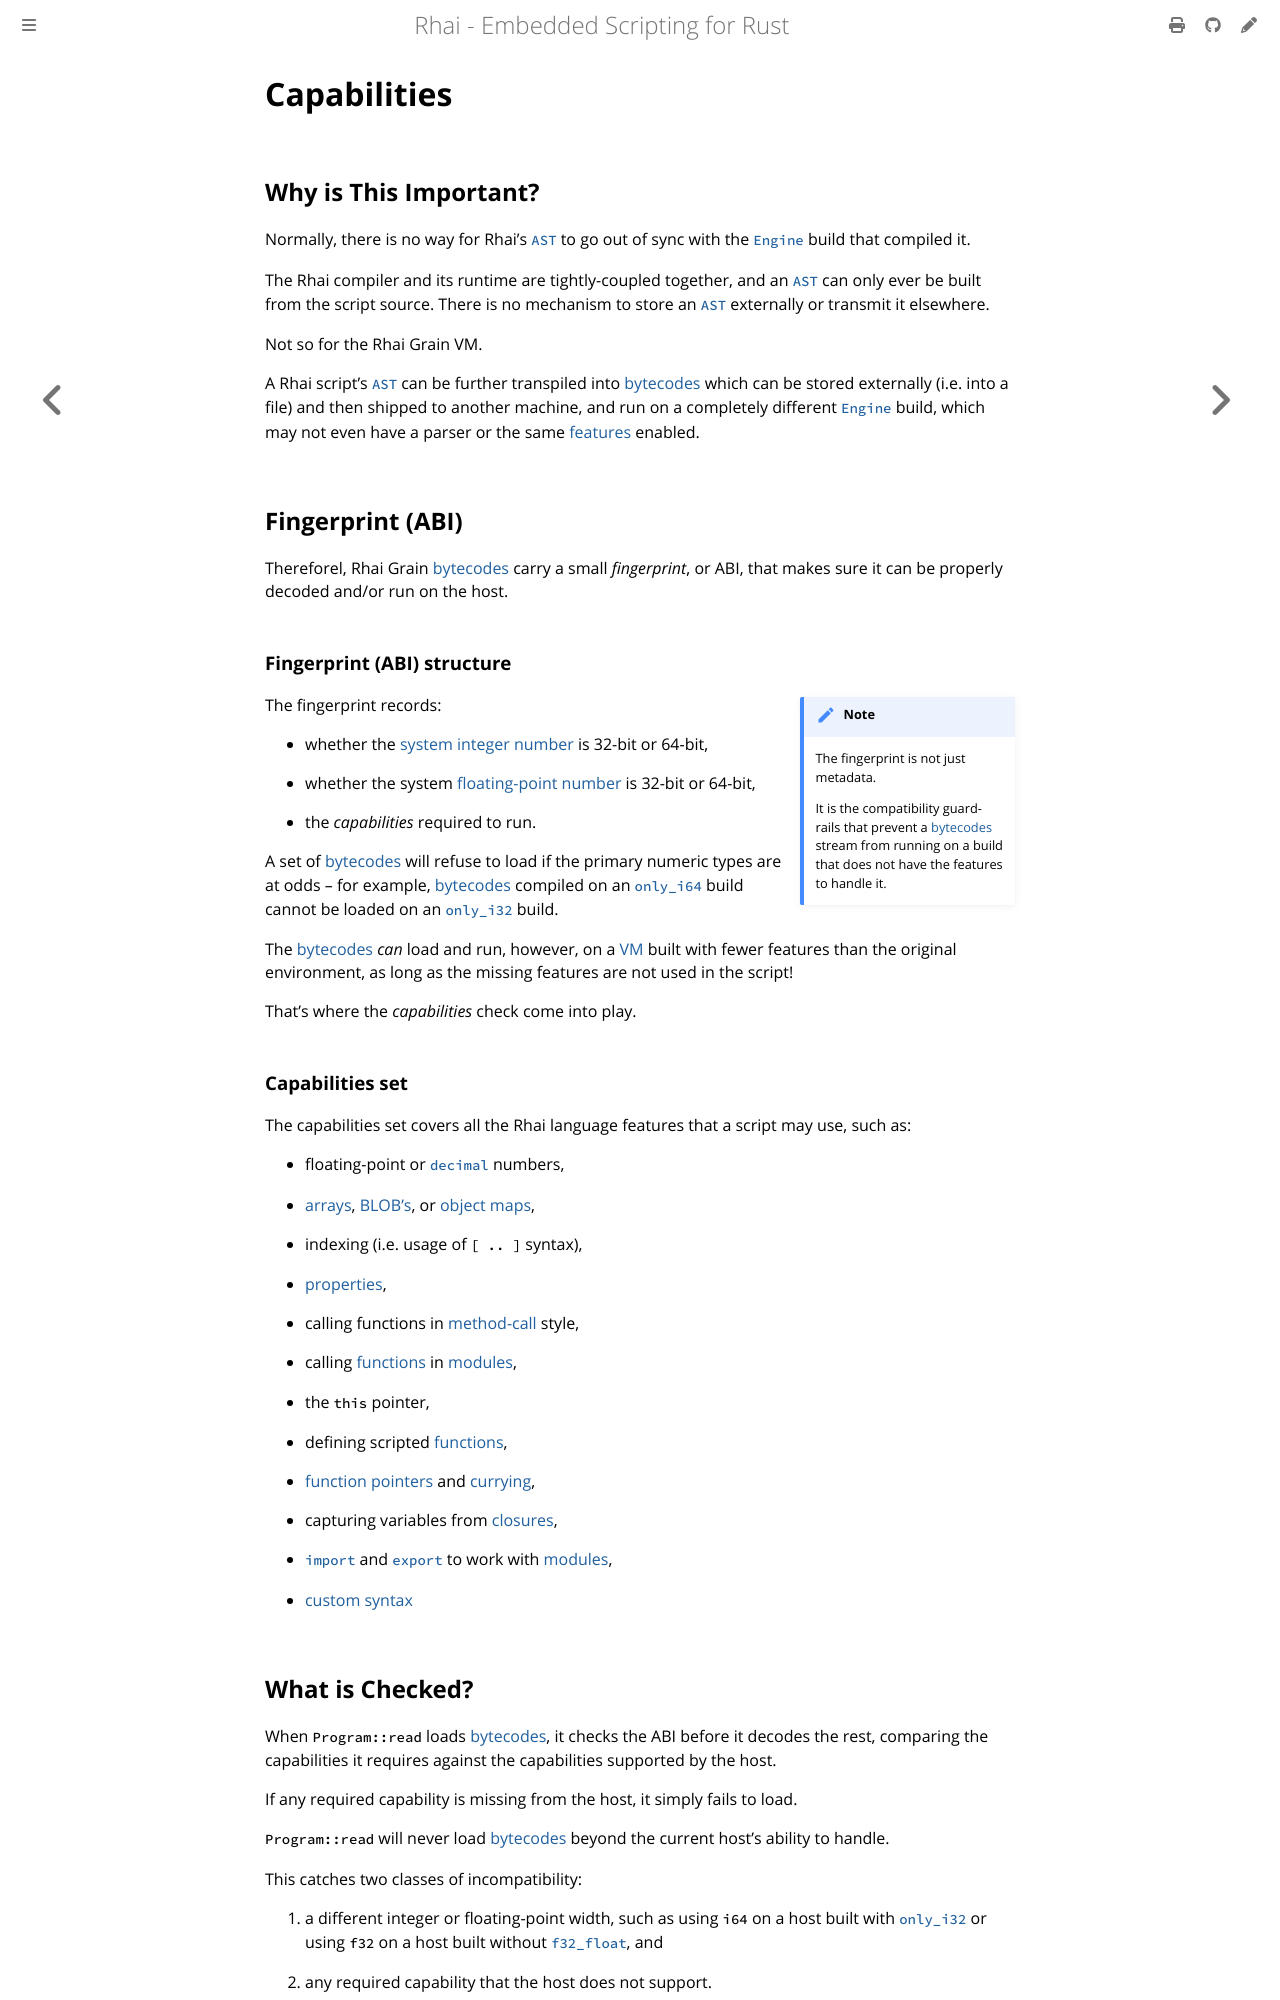

repository: rhaiscript/book · page: grain/capabilities.html · generator: mdbook

Capabilities
============

{{#include ../links.md}}


Why is This Important?
----------------------

Normally, there is no way for Rhai's [`AST`] to go out of sync with the [`Engine`] build that
compiled it.

The Rhai compiler and its runtime are tightly-coupled together, and an [`AST`] can only ever be
built from the script source.  There is no mechanism to store an [`AST`] externally or transmit it
elsewhere.

Not so for the Rhai Grain VM.

A Rhai script's [`AST`] can be further transpiled into [bytecodes] which can be stored externally
(i.e. into a file) and then shipped to another machine, and run on a completely different [`Engine`]
build, which may not even have a parser or the same [features] enabled.


Fingerprint (ABI)
-----------------

Thereforel, Rhai Grain [bytecodes] carry a small _fingerprint_, or ABI, that makes sure it can be
properly decoded and/or run on the host.


### Fingerprint (ABI) structure

```admonish note.side
The fingerprint is not just metadata.

It is the compatibility guard-rails that prevent a [bytecodes] stream from running
on a build that does not have the features to handle it.
```

The fingerprint records:

- whether the [system integer number][standard types] is 32-bit or 64-bit,

- whether the system [floating-point number][standard types] is 32-bit or 64-bit,

- the _capabilities_ required to run.

A set of [bytecodes] will refuse to load if the primary numeric types are at odds &ndash;
for example, [bytecodes] compiled on an [`only_i64`] build cannot be loaded on an [`only_i32`] build.

The [bytecodes] _can_ load and run, however, on a [VM] built with fewer features than the
original environment, as long as the missing features are not used in the script!

That's where the _capabilities_ check come into play.


### Capabilities set

The capabilities set covers all the Rhai language features that a script may use, such as:

- floating-point or [`decimal`] numbers,

- [arrays], [BLOB's], or [object maps],

- indexing (i.e. usage of `[ .. ]` syntax),

- [properties][getters/setters],

- calling functions in [method-call][method] style,

- calling [functions] in [modules],

- the `this` pointer,

- defining scripted [functions],

- [function pointers] and [currying],

- capturing variables from [closures],

- [`import`] and [`export`] to work with [modules],

- [custom syntax]


What is Checked?
----------------

When `Program::read` loads [bytecodes], it checks the ABI before it decodes the rest,
comparing the capabilities it requires against the capabilities supported by the host.

If any required capability is missing from the host, it simply fails to load.

`Program::read` will never load [bytecodes] beyond the current host's ability to handle.

This catches two classes of incompatibility:

1. a different integer or floating-point width, such as using `i64` on a host built with
   [`only_i32`] or using `f32` on a host built without [`f32_float`], and

2. any required capability that the host does not support.
